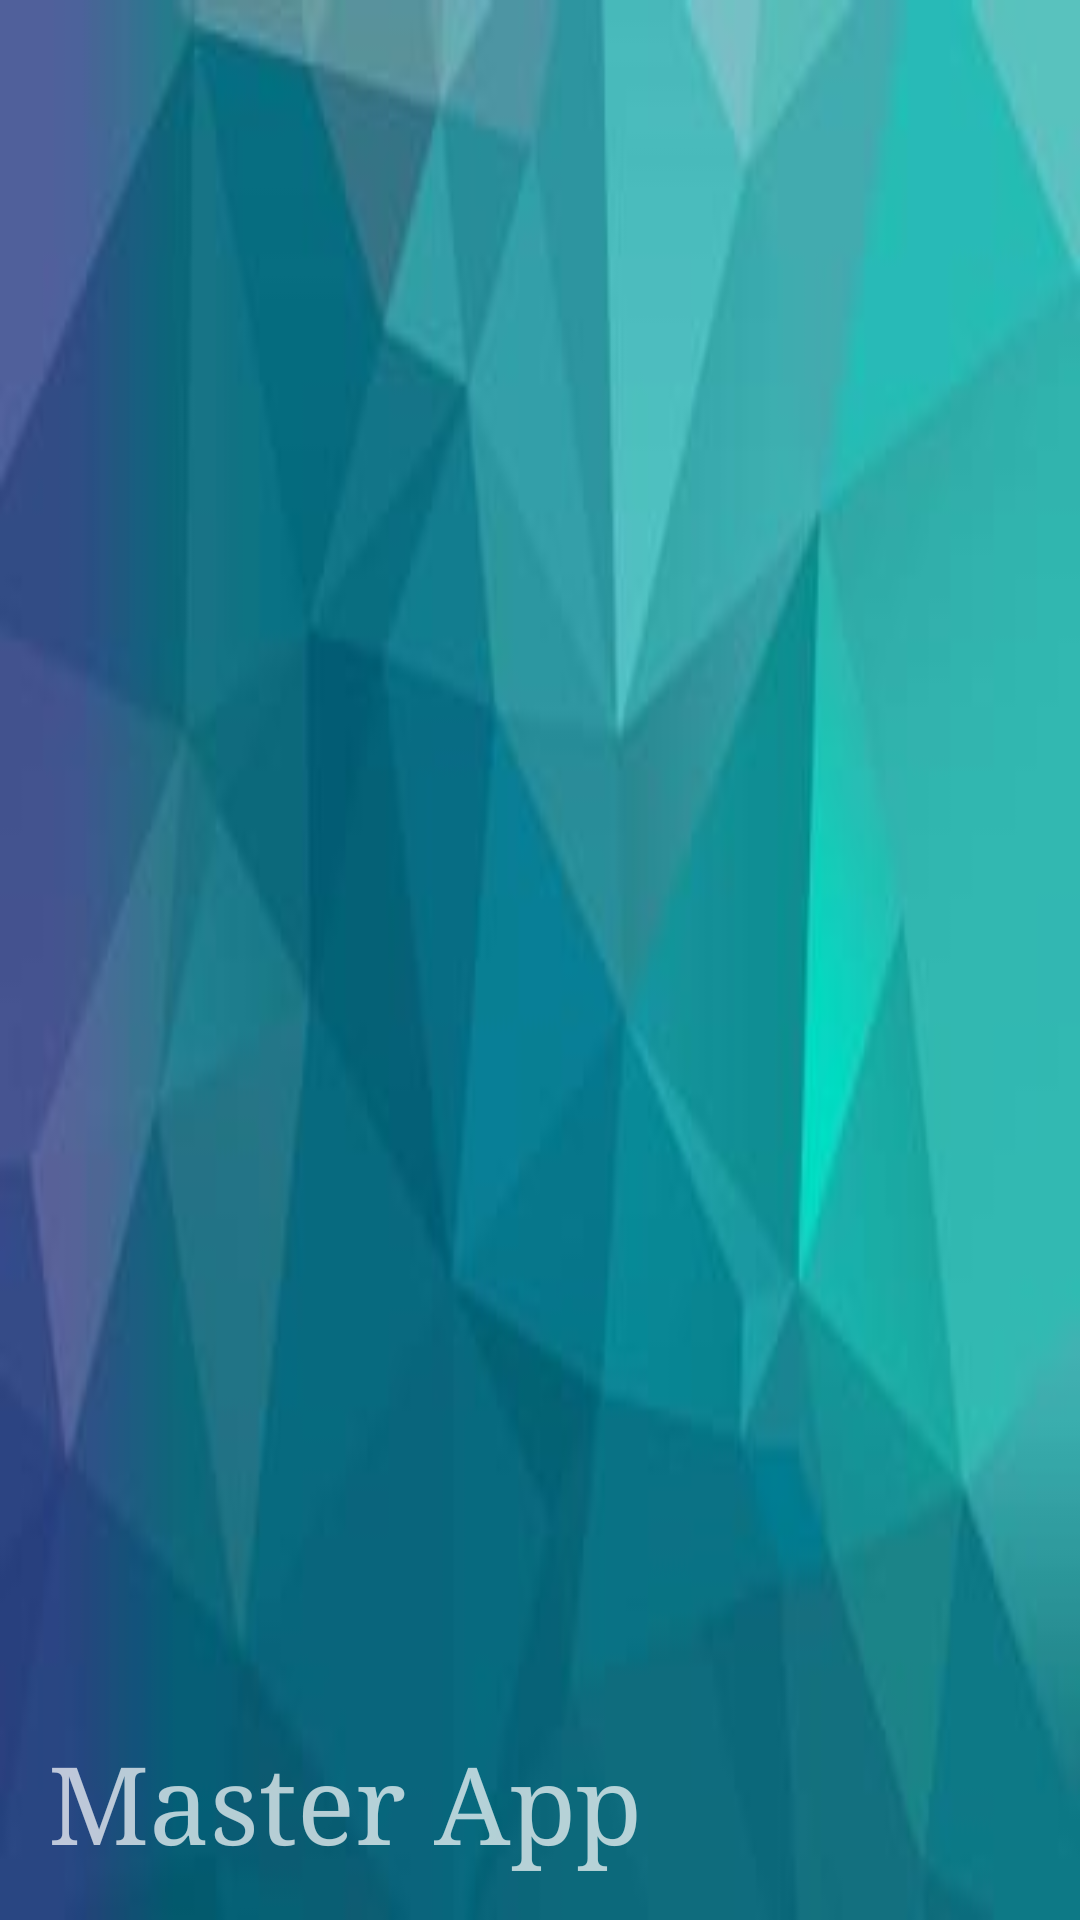

Write the Android layout XML for this screen, with the resource values it uses.
<!-- AndroidManifest.xml: application theme AppTheme.NoActionBar -->
<!-- res/layout/nav_header_main.xml -->
<?xml version="1.0" encoding="utf-8"?>
<LinearLayout xmlns:android="http://schemas.android.com/apk/res/android"
    android:layout_width="match_parent"
    android:layout_height="150dp"
    android:background="@drawable/background"
    android:gravity="bottom"
    android:orientation="vertical"
    android:paddingBottom="16dp"
    android:paddingLeft="16dp"
    android:paddingRight="16dp"
    android:paddingTop="16dp"
    android:theme="@style/ThemeOverlay.AppCompat.Dark"
    android:weightSum="1">

    <TextView
        android:id="@+id/Header_Text"
        android:layout_width="match_parent"
        android:layout_height="wrap_content"
        android:text="Master App"
        android:textSize="36sp"
        android:typeface="serif" />
</LinearLayout>
<!-- resources referenced by this layout -->
<resources>
  <!-- drawable background: jpg bitmap (drawable-v24, 5634 bytes) -->
  <style name="AppTheme.NoActionBar" parent="Theme.AppCompat.Light.DarkActionBar">
          <item name="windowActionBar">false</item>
          <item name="windowNoTitle">true</item>
          <item name="android:windowFullscreen">true</item>
      </style>
</resources>
